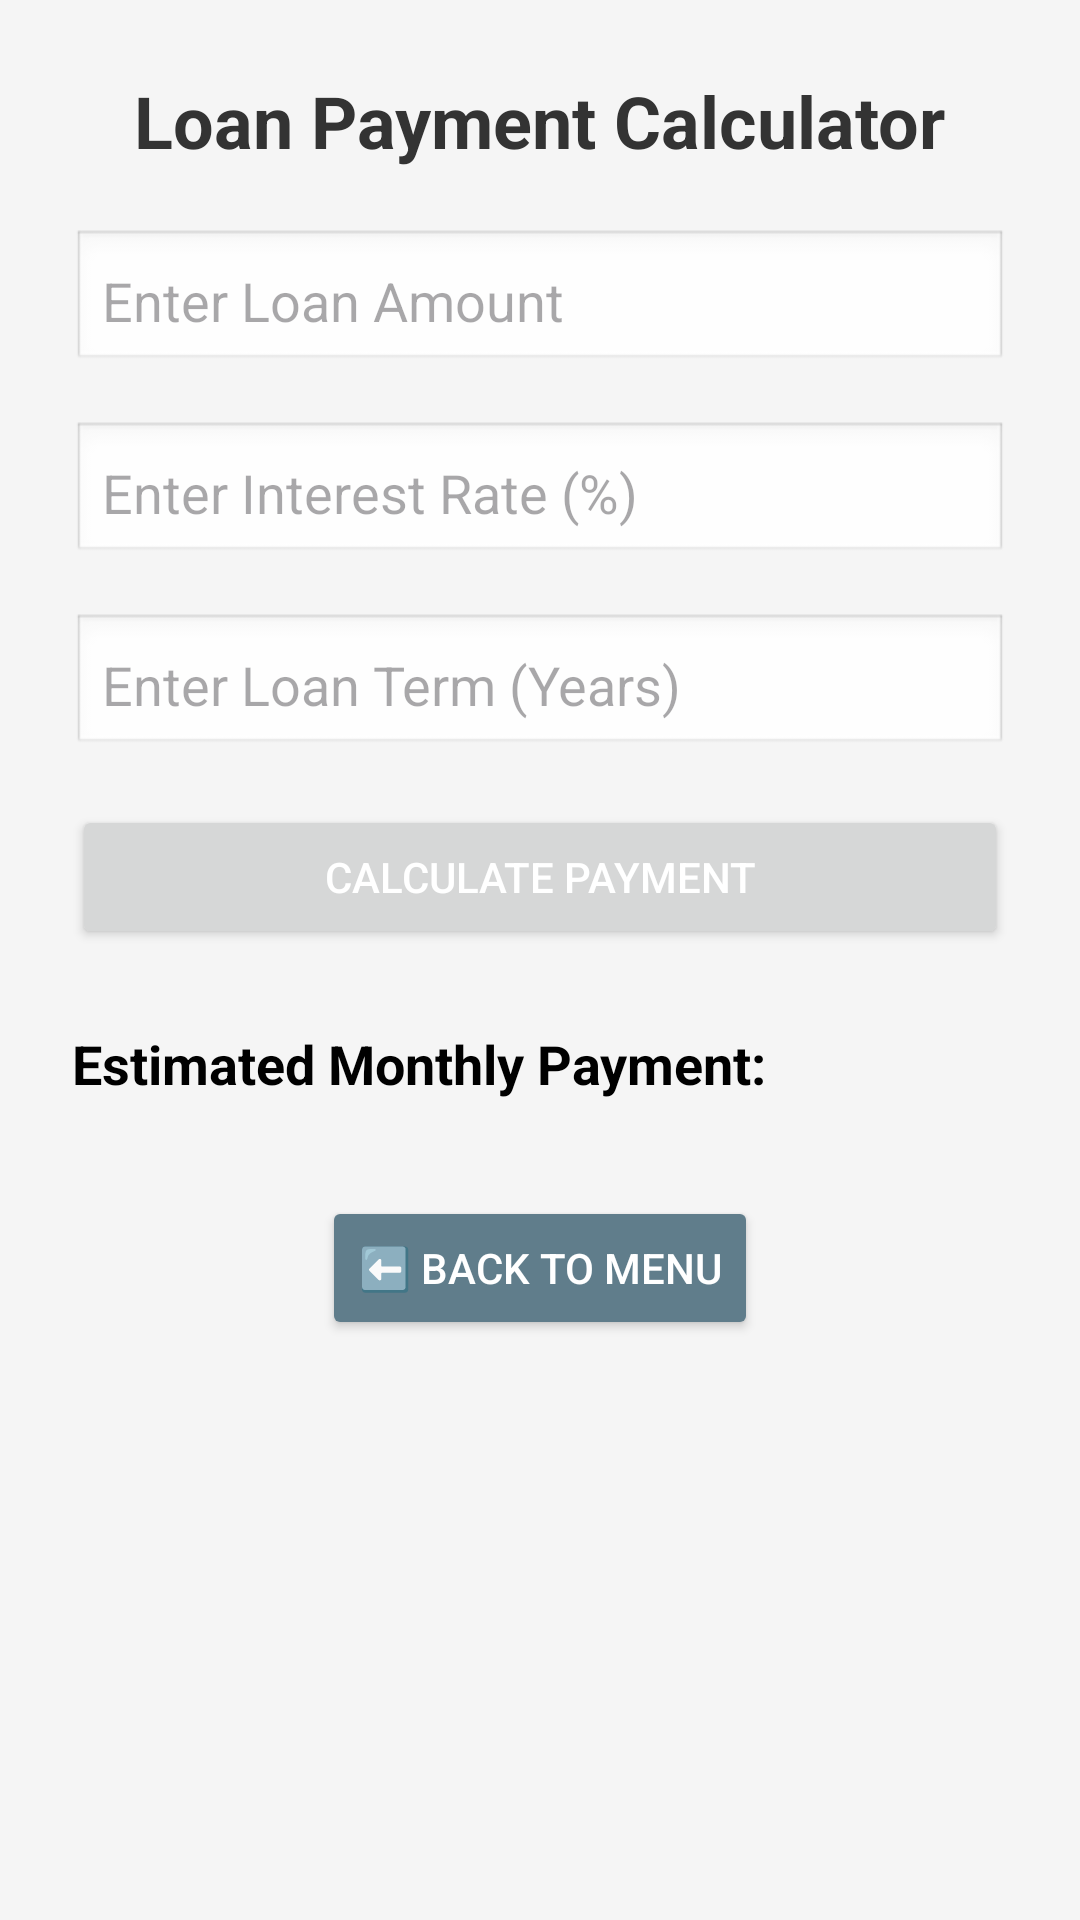

Here is an Android app screen rendered from its layout file. Give the layout XML and the strings, colors and styles it references.
<!-- AndroidManifest.xml: application theme Theme.StudentLoanApp -->
<!-- res/layout/activity_loan_calculator.xml -->
<?xml version="1.0" encoding="utf-8"?>
<ScrollView xmlns:android="http://schemas.android.com/apk/res/android"
    android:background="#f5f5f5"
    android:layout_width="match_parent"
    android:layout_height="match_parent">

    <LinearLayout
        android:layout_width="match_parent"
        android:layout_height="wrap_content"
        android:orientation="vertical"
        android:padding="24dp"
        android:gravity="center_horizontal">

        <TextView
            android:layout_width="wrap_content"
            android:layout_height="wrap_content"
            android:text="Loan Payment Calculator"
            android:textSize="24sp"
            android:textStyle="bold"
            android:textColor="#333"
            android:layout_marginBottom="20dp" />

        <EditText
            android:id="@+id/loanAmountInput"
            android:layout_width="match_parent"
            android:layout_height="wrap_content"
            android:hint="Enter Loan Amount"
            android:inputType="numberDecimal"
            android:background="@android:drawable/edit_text"
            android:padding="10dp"
            android:layout_marginBottom="16dp" />

        <EditText
            android:id="@+id/interestRateInput"
            android:layout_width="match_parent"
            android:layout_height="wrap_content"
            android:hint="Enter Interest Rate (%)"
            android:inputType="numberDecimal"
            android:background="@android:drawable/edit_text"
            android:padding="10dp"
            android:layout_marginBottom="16dp" />

        <EditText
            android:id="@+id/loanTermInput"
            android:layout_width="match_parent"
            android:layout_height="wrap_content"
            android:hint="Enter Loan Term (Years)"
            android:inputType="number"
            android:background="@android:drawable/edit_text"
            android:padding="10dp"
            android:layout_marginBottom="16dp" />

        <Button
            android:id="@+id/calculateButton"
            android:layout_width="match_parent"
            android:layout_height="wrap_content"
            android:text="Calculate Payment"
            android:textColor="#fff"
            android:layout_marginBottom="16dp" />

        <TextView
            android:id="@+id/resultText"
            android:layout_width="match_parent"
            android:layout_height="wrap_content"
            android:text="Estimated Monthly Payment:"
            android:textSize="18sp"
            android:textStyle="bold"
            android:textColor="#000"
            android:layout_marginTop="10dp"
            android:layout_marginBottom="8dp" />

        <Button
            android:id="@+id/btnBackToMenu"
            android:layout_width="wrap_content"
            android:layout_height="wrap_content"
            android:text="⬅️ Back to Menu"
            android:backgroundTint="#607D8B"
            android:textColor="#fff"
            android:layout_marginTop="24dp" />

    </LinearLayout>
</ScrollView>
<!-- resources referenced by this layout -->
<resources>
  <style name="Theme.StudentLoanApp" parent="Base.Theme.StudentLoanApp" />
  <style name="Base.Theme.StudentLoanApp" parent="Theme.Material3.DayNight.NoActionBar">
          
          
      </style>
</resources>
